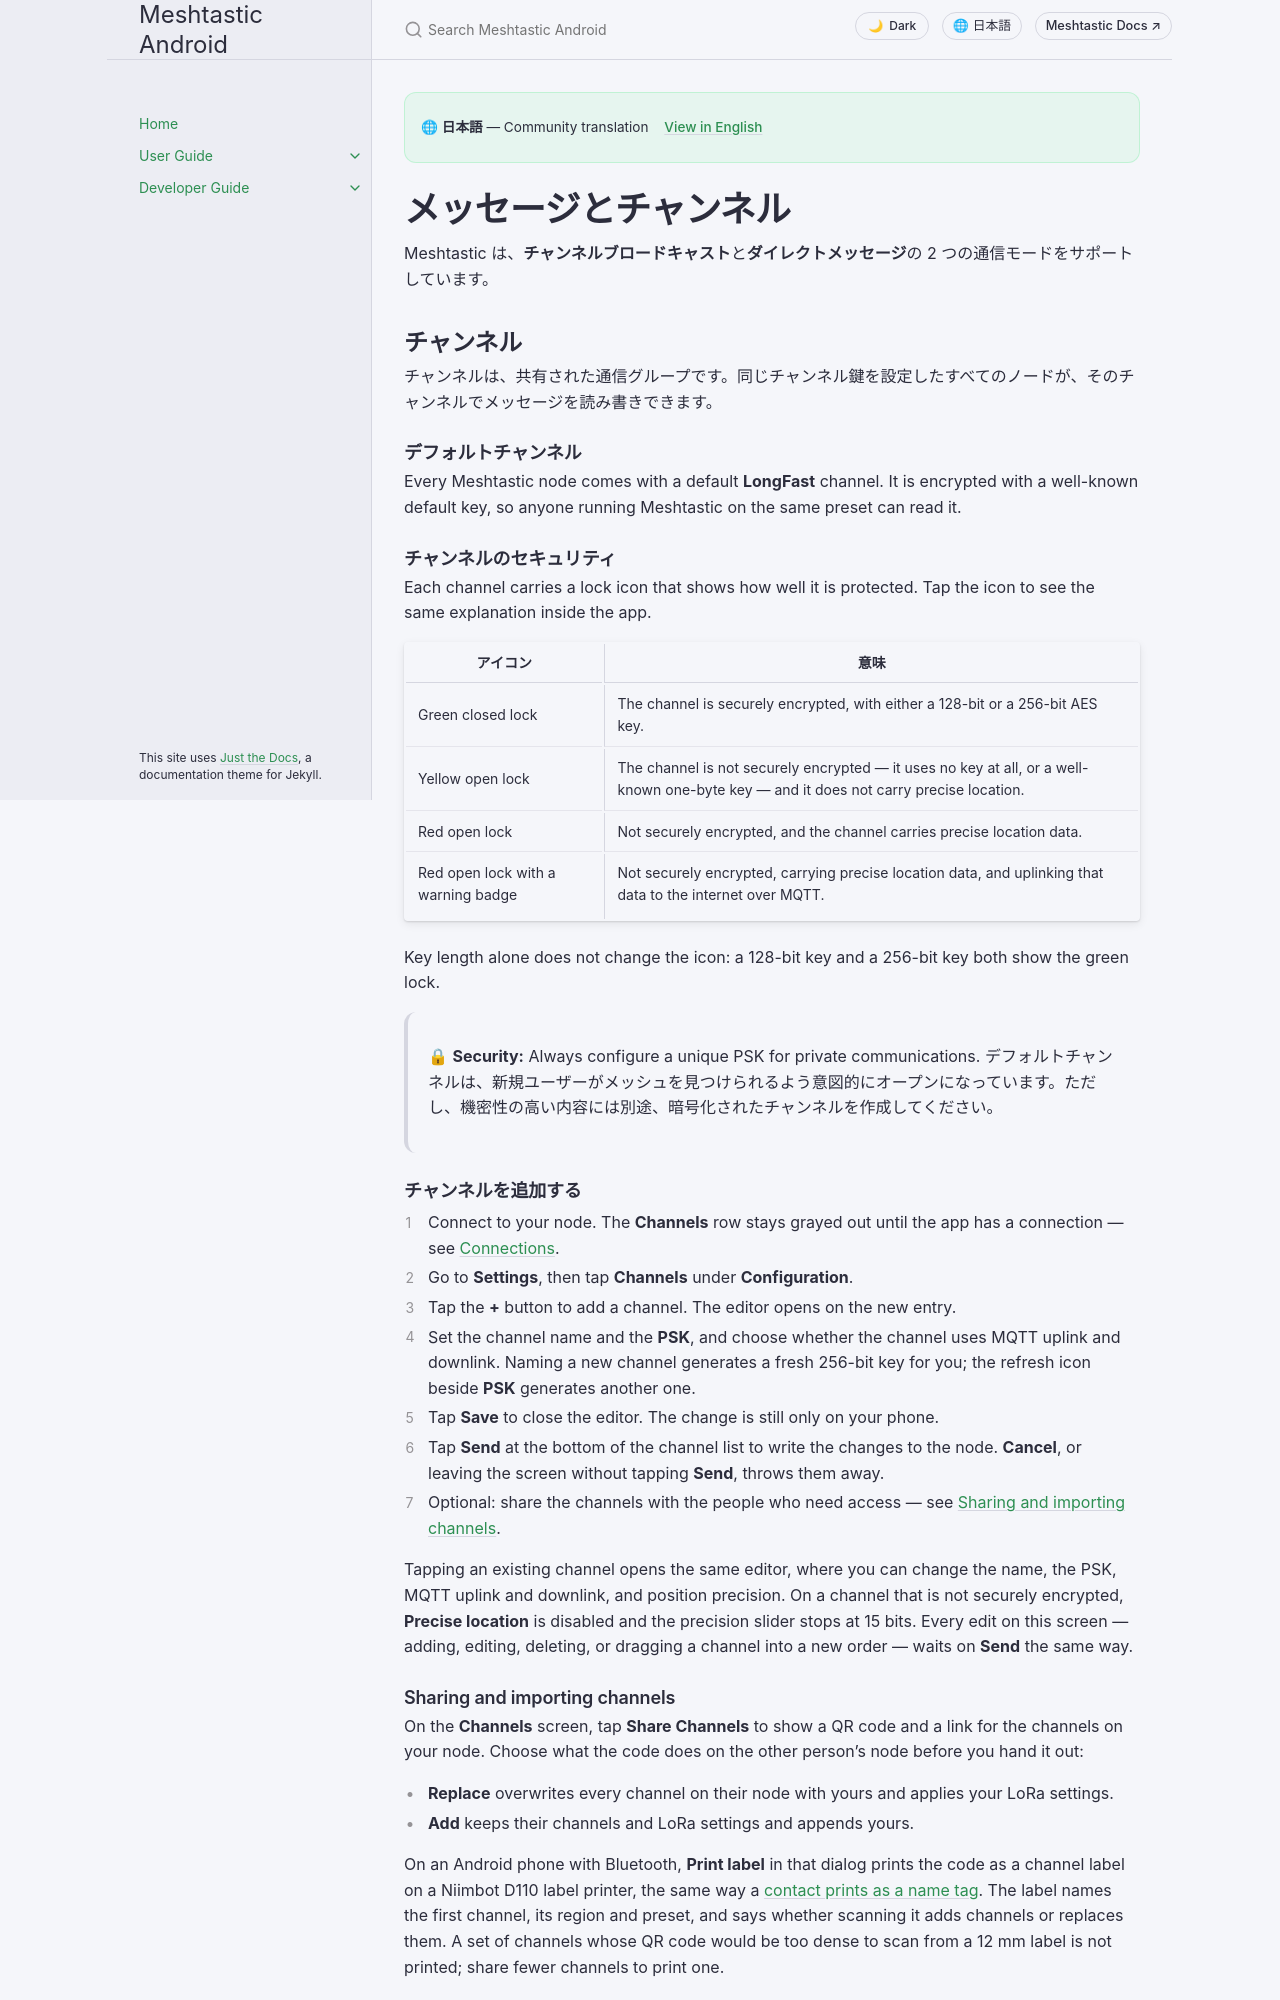

repository: meshtastic/Meshtastic-Android · page: main/ja/user/messages-and-channels.html · generator: jekyll

---
title: メッセージとチャンネル
nav_order: 3
last_updated: 2026-11-27
description: メッセージの送受信、チャンネルの管理、暗号化の設定、会話の検索、クイックチャット・リアクション・メッセージ操作の使い方を説明します。
aliases:
  - channels
  - direct-messages
  - messaging
  - conversations
---

# メッセージとチャンネル

Meshtastic は、**チャンネルブロードキャスト**と**ダイレクトメッセージ**の 2 つの通信モードをサポートしています。

## チャンネル

チャンネルは、共有された通信グループです。同じチャンネル鍵を設定したすべてのノードが、そのチャンネルでメッセージを読み書きできます。

### デフォルトチャンネル

Every Meshtastic node comes with a default **LongFast** channel. It is encrypted with a well-known default key, so anyone running Meshtastic on the same preset can read it.

### チャンネルのセキュリティ

Each channel carries a lock icon that shows how well it is protected. Tap the icon to see the same explanation inside the app.

| アイコン                               | 意味                                                                                                                                                    |
| ---------------------------------- | ----------------------------------------------------------------------------------------------------------------------------------------------------- |
| Green closed lock                  | The channel is securely encrypted, with either a 128-bit or a 256-bit AES key.                                                        |
| Yellow open lock                   | The channel is not securely encrypted — it uses no key at all, or a well-known one-byte key — and it does not carry precise location. |
| Red open lock                      | Not securely encrypted, and the channel carries precise location data.                                                                |
| Red open lock with a warning badge | Not securely encrypted, carrying precise location data, and uplinking that data to the internet over MQTT.                            |

Key length alone does not change the icon: a 128-bit key and a 256-bit key both show the green lock.

> 🔒 **Security:** Always configure a unique PSK for private communications. デフォルトチャンネルは、新規ユーザーがメッシュを見つけられるよう意図的にオープンになっています。ただし、機密性の高い内容には別途、暗号化されたチャンネルを作成してください。

### チャンネルを追加する

1. Connect to your node. The **Channels** row stays grayed out until the app has a connection — see [Connections](connections).
2. Go to **Settings**, then tap **Channels** under **Configuration**.
3. Tap the **+** button to add a channel. The editor opens on the new entry.
4. Set the channel name and the **PSK**, and choose whether the channel uses MQTT uplink and downlink. Naming a new channel generates a fresh 256-bit key for you; the refresh icon beside **PSK** generates another one.
5. Tap **Save** to close the editor. The change is still only on your phone.
6. Tap **Send** at the bottom of the channel list to write the changes to the node. **Cancel**, or leaving the screen without tapping **Send**, throws them away.
7. Optional: share the channels with the people who need access — see [Sharing and importing channels](#sharing-and-importing-channels).

Tapping an existing channel opens the same editor, where you can change the name, the PSK, MQTT uplink and downlink, and position precision. On a channel that is not securely encrypted, **Precise location** is disabled and the precision slider stops at 15 bits. Every edit on this screen — adding, editing, deleting, or dragging a channel into a new order — waits on **Send** the same way.
